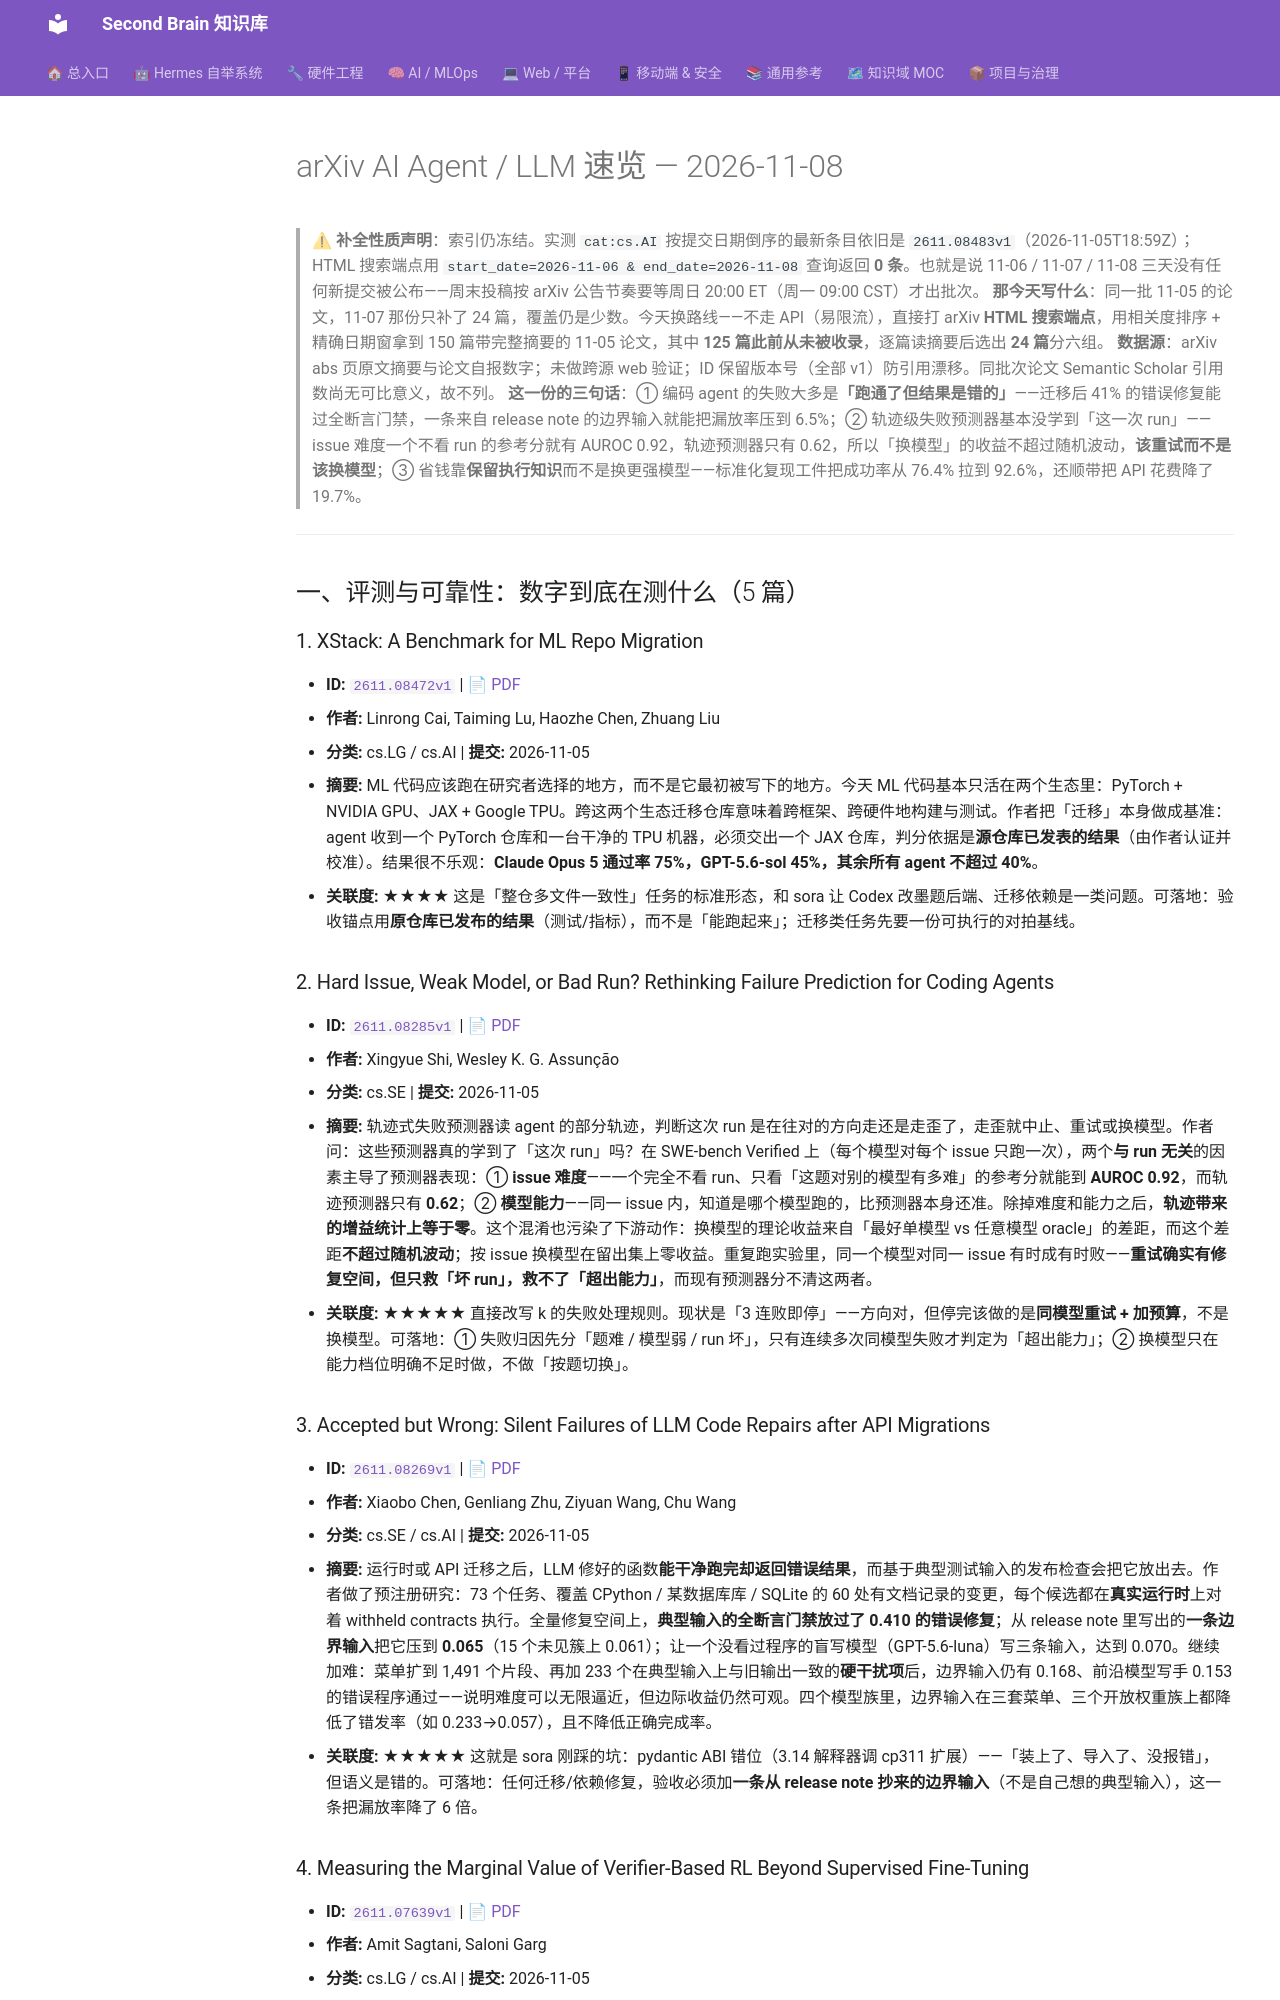

repository: mo9652962-ai/second-brain · page: kb/knowledge/Research/arxiv-2026-11-08-agent-llm/index.html · generator: mkdocs

---
aliases:
  - arxiv-2026-11-08-agent-llm
  - arxiv-agent-llm-2026-11-08
tags: [arxiv, research, ai-agent, llm, daily]
created: 2026-11-08
updated: 2026-11-08
status: adopted
source: arxiv.org HTML 搜索端点（start_date/end_date 精确日期窗 + 相关度排序 + 完整摘要）+ 逐篇 abs 页复核版本号与作者
---

# arXiv AI Agent / LLM 速览 — 2026-11-08

> **⚠ 补全性质声明**：索引仍冻结。实测 `cat:cs.AI` 按提交日期倒序的最新条目依旧是 `2611.08483v1`（2026-11-05T18:59Z）；HTML 搜索端点用 `start_date=2026-11-06 & end_date=2026-11-08` 查询返回 **0 条**。也就是说 11-06 / 11-07 / 11-08 三天没有任何新提交被公布——周末投稿按 arXiv 公告节奏要等周日 20:00 ET（周一 09:00 CST）才出批次。
> **那今天写什么**：同一批 11-05 的论文，11-07 那份只补了 24 篇，覆盖仍是少数。今天换路线——不走 API（易限流），直接打 arXiv **HTML 搜索端点**，用相关度排序 + 精确日期窗拿到 150 篇带完整摘要的 11-05 论文，其中 **125 篇此前从未被收录**，逐篇读摘要后选出 **24 篇**分六组。
> **数据源**：arXiv abs 页原文摘要与论文自报数字；未做跨源 web 验证；ID 保留版本号（全部 v1）防引用漂移。同批次论文 Semantic Scholar 引用数尚无可比意义，故不列。
> **这一份的三句话**：① 编码 agent 的失败大多是**「跑通了但结果是错的」**——迁移后 41% 的错误修复能过全断言门禁，一条来自 release note 的边界输入就能把漏放率压到 6.5%；② 轨迹级失败预测器基本没学到「这一次 run」——issue 难度一个不看 run 的参考分就有 AUROC 0.92，轨迹预测器只有 0.62，所以「换模型」的收益不超过随机波动，**该重试而不是该换模型**；③ 省钱靠**保留执行知识**而不是换更强模型——标准化复现工件把成功率从 76.4% 拉到 92.6%，还顺带把 API 花费降了 19.7%。

---

## 一、评测与可靠性：数字到底在测什么（5 篇）

### 1. XStack: A Benchmark for ML Repo Migration

- **ID:** [`2611.08472v1`](https://arxiv.org/abs/2611.08472v1) | [📄 PDF](https://arxiv.org/pdf/2611.08472)
- **作者:** Linrong Cai, Taiming Lu, Haozhe Chen, Zhuang Liu
- **分类:** cs.LG / cs.AI | **提交:** 2026-11-05
- **摘要:** ML 代码应该跑在研究者选择的地方，而不是它最初被写下的地方。今天 ML 代码基本只活在两个生态里：PyTorch + NVIDIA GPU、JAX + Google TPU。跨这两个生态迁移仓库意味着跨框架、跨硬件地构建与测试。作者把「迁移」本身做成基准：agent 收到一个 PyTorch 仓库和一台干净的 TPU 机器，必须交出一个 JAX 仓库，判分依据是**源仓库已发表的结果**（由作者认证并校准）。结果很不乐观：**Claude Opus 5 通过率 75%，GPT-5.6-sol 45%，其余所有 agent 不超过 40%**。
- **关联度:** ★★★★ 这是「整仓多文件一致性」任务的标准形态，和 sora 让 Codex 改墨题后端、迁移依赖是一类问题。可落地：验收锚点用**原仓库已发布的结果**（测试/指标），而不是「能跑起来」；迁移类任务先要一份可执行的对拍基线。

### 2. Hard Issue, Weak Model, or Bad Run? Rethinking Failure Prediction for Coding Agents

- **ID:** [`2611.08285v1`](https://arxiv.org/abs/2611.08285v1) | [📄 PDF](https://arxiv.org/pdf/2611.08285)
- **作者:** Xingyue Shi, Wesley K. G. Assunção
- **分类:** cs.SE | **提交:** 2026-11-05
- **摘要:** 轨迹式失败预测器读 agent 的部分轨迹，判断这次 run 是在往对的方向走还是走歪了，走歪就中止、重试或换模型。作者问：这些预测器真的学到了「这次 run」吗？在 SWE-bench Verified 上（每个模型对每个 issue 只跑一次），两个**与 run 无关**的因素主导了预测器表现：① **issue 难度**——一个完全不看 run、只看「这题对别的模型有多难」的参考分就能到 **AUROC 0.92**，而轨迹预测器只有 **0.62**；② **模型能力**——同一 issue 内，知道是哪个模型跑的，比预测器本身还准。除掉难度和能力之后，**轨迹带来的增益统计上等于零**。这个混淆也污染了下游动作：换模型的理论收益来自「最好单模型 vs 任意模型 oracle」的差距，而这个差距**不超过随机波动**；按 issue 换模型在留出集上零收益。重复跑实验里，同一个模型对同一 issue 有时成有时败——**重试确实有修复空间，但只救「坏 run」，救不了「超出能力」**，而现有预测器分不清这两者。
- **关联度:** ★★★★★ 直接改写 k 的失败处理规则。现状是「3 连败即停」——方向对，但停完该做的是**同模型重试 + 加预算**，不是换模型。可落地：① 失败归因先分「题难 / 模型弱 / run 坏」，只有连续多次同模型失败才判定为「超出能力」；② 换模型只在能力档位明确不足时做，不做「按题切换」。

### 3. Accepted but Wrong: Silent Failures of LLM Code Repairs after API Migrations

- **ID:** [`2611.08269v1`](https://arxiv.org/abs/2611.08269v1) | [📄 PDF](https://arxiv.org/pdf/2611.08269)
- **作者:** Xiaobo Chen, Genliang Zhu, Ziyuan Wang, Chu Wang
- **分类:** cs.SE / cs.AI | **提交:** 2026-11-05
- **摘要:** 运行时或 API 迁移之后，LLM 修好的函数**能干净跑完却返回错误结果**，而基于典型测试输入的发布检查会把它放出去。作者做了预注册研究：73 个任务、覆盖 CPython / 某数据库库 / SQLite 的 60 处有文档记录的变更，每个候选都在**真实运行时**上对着 withheld contracts 执行。全量修复空间上，**典型输入的全断言门禁放过了 0.410 的错误修复**；从 release note 里写出的**一条边界输入**把它压到 **0.065**（15 个未见簇上 0.061）；让一个没看过程序的盲写模型（GPT-5.6-luna）写三条输入，达到 0.070。继续加难：菜单扩到 1,491 个片段、再加 233 个在典型输入上与旧输出一致的**硬干扰项**后，边界输入仍有 0.168、前沿模型写手 0.153 的错误程序通过——说明难度可以无限逼近，但边际收益仍然可观。四个模型族里，边界输入在三套菜单、三个开放权重族上都降低了错发率（如 0.233→0.057），且不降低正确完成率。
- **关联度:** ★★★★★ 这就是 sora 刚踩的坑：pydantic ABI 错位（3.14 解释器调 cp311 扩展）——「装上了、导入了、没报错」，但语义是错的。可落地：任何迁移/依赖修复，验收必须加**一条从 release note 抄来的边界输入**（不是自己想的典型输入），这一条把漏放率降了 6 倍。
